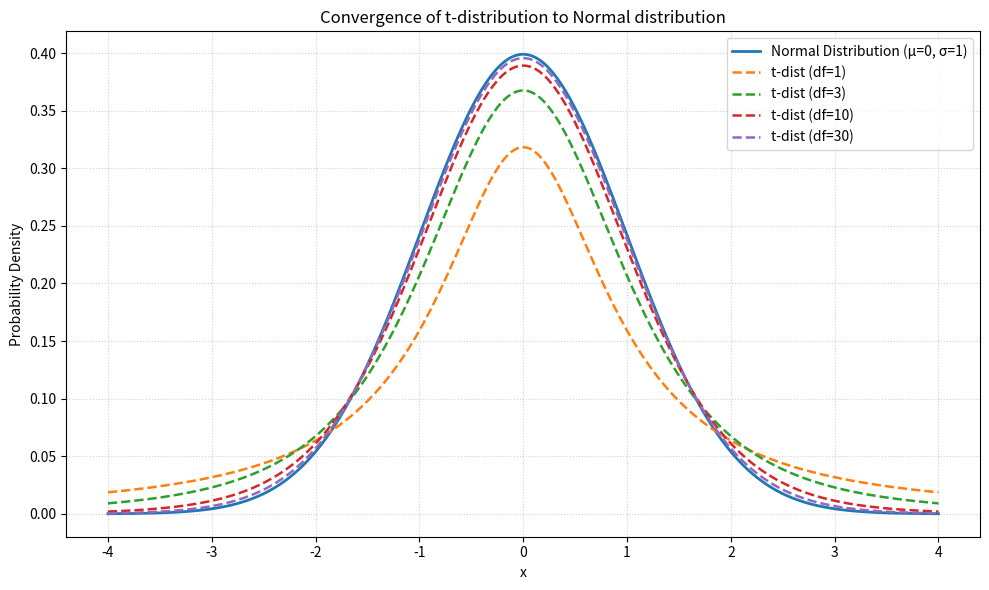

The script that saved this image:
import matplotlib.pyplot as plt
import numpy as np
from scipy.stats import t, norm

def plot_t_convergence(df_values=[1, 3, 10, 30], output_path="t_convergence.png"):
    x = np.linspace(-4, 4, 400)
    normal_pdf = norm.pdf(x)

    plt.figure(figsize=(10, 6))

    # Plot Normal distribution
    plt.plot(x, normal_pdf, label="Normal Distribution (µ=0, σ=1)", linewidth=2)

    # Plot T distributions for each df
    for df in df_values:
        t_pdf = t.pdf(x, df)
        plt.plot(x, t_pdf, '--', linewidth=1.8, label=f"t-dist (df={df})")

    plt.title("Convergence of t-distribution to Normal distribution")
    plt.xlabel("x")
    plt.ylabel("Probability Density")
    plt.grid(True, linestyle=":", alpha=0.6)
    plt.legend()
    plt.tight_layout()

    # ✅ Save inside function
    plt.savefig(output_path)
    return output_path


if __name__ == "__main__":
    output = plot_t_convergence()
    print(f"Plot saved → {output}")
    plt.show()
